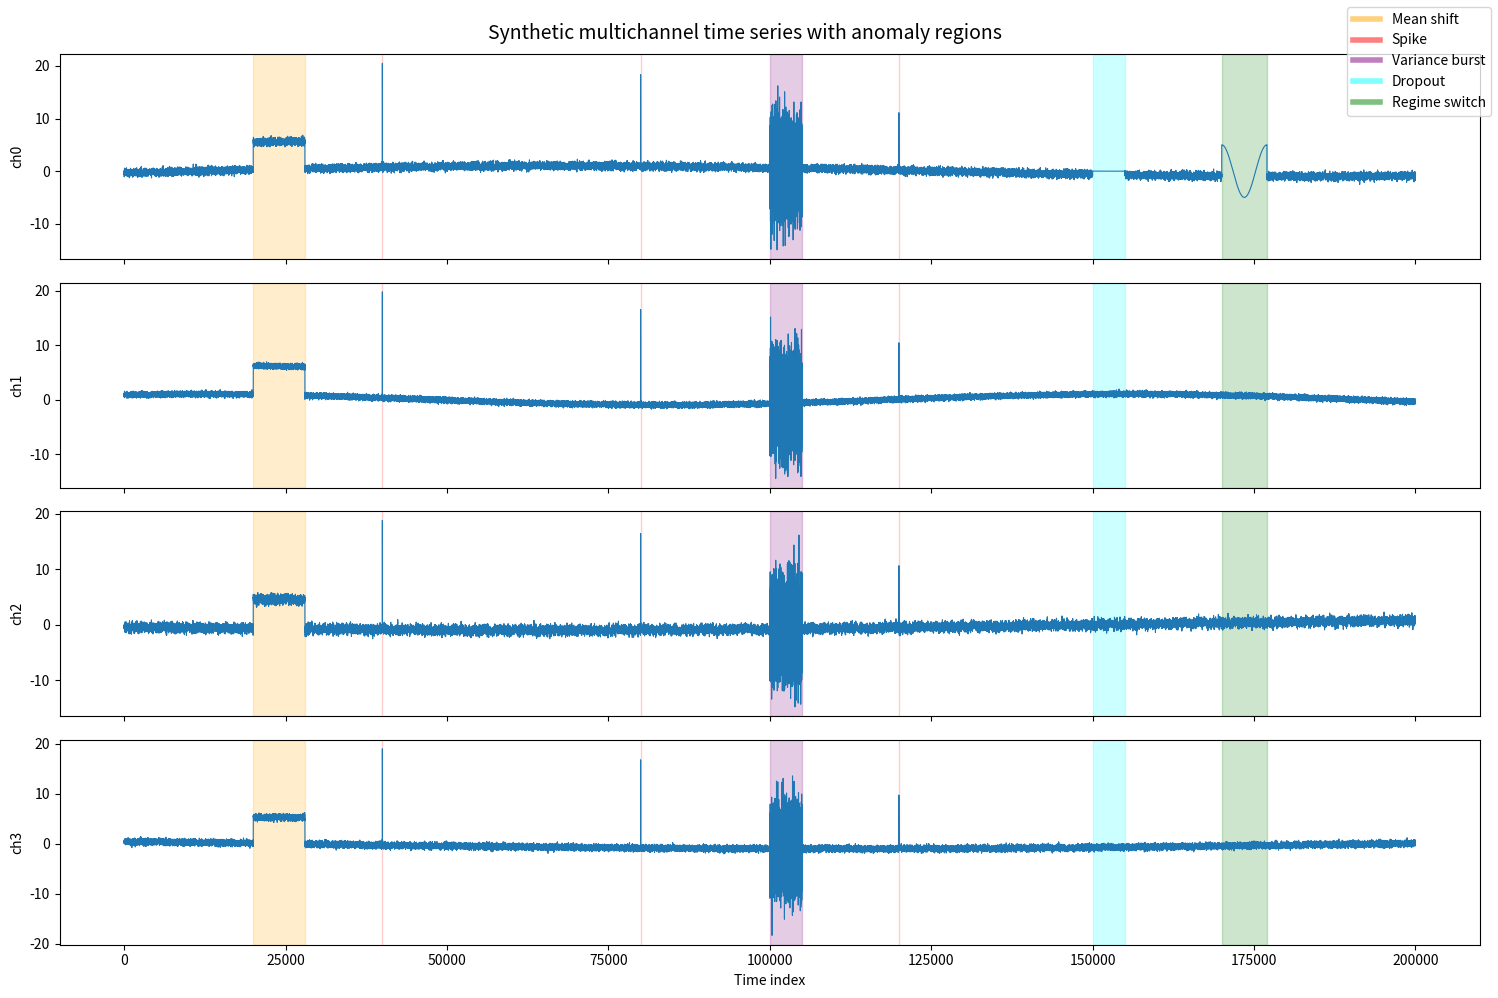
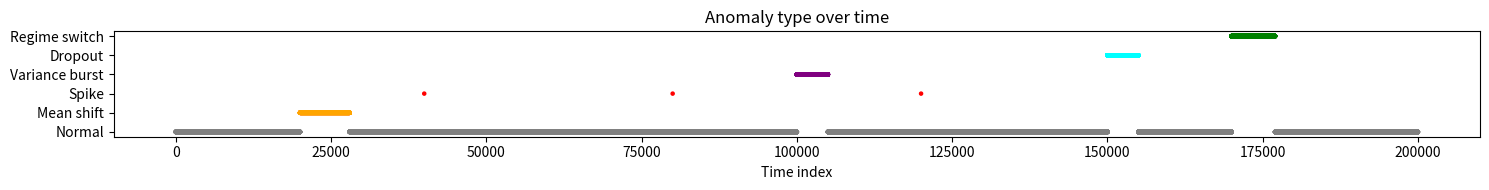

These figures' Python source, in order:
# synthetic_ts_plot.py
import numpy as np
import pandas as pd
import matplotlib.pyplot as plt

# ---------- Synthetic dataset generator (same as before) ----------

def generate_base_signal(T, n_channels):
    t = np.linspace(0, 50*np.pi, T)
    base = []

    for c in range(n_channels):
        freq = np.random.uniform(0.02, 0.06)
        phase = np.random.uniform(0, 2*np.pi)
        sin_part = np.sin(freq*t + phase)

        ar_noise = np.zeros(T)
        alpha = np.random.uniform(0.7, 0.95)
        eps = np.random.normal(0, 0.5, T)
        for i in range(1, T):
            ar_noise[i] = alpha * ar_noise[i-1] + eps[i]

        base.append(sin_part + 0.3 * ar_noise)

    return np.vstack(base).T

def inject_mean_shift(data, start, length):
    shift = np.random.uniform(3, 6)
    data[start:start+length] += shift
    return data

def inject_spike(data, start):
    spike_mag = np.random.uniform(10, 20)
    data[start] += spike_mag
    return data

def inject_variance_burst(data, start, length):
    noise = np.random.normal(0, 4, (length, data.shape[1]))
    data[start:start+length] += noise
    return data

def inject_dropout(data, start, length, channel):
    data[start:start+length, channel] = 0
    return data

def inject_regime_switch(data, start, length, channel):
    t = np.linspace(0, 20*np.pi, length)
    data[start:start+length, channel] = np.cos(0.1*t) * 5
    return data

def generate_synthetic_dataset(
    T=200_000, n_channels=8, seed=42,
    mean_shift=True, spikes=True, variance=True, dropout=True, regime=True
):
    np.random.seed(seed)

    data = generate_base_signal(T, n_channels)
    labels_global = np.zeros(T)
    labels_type = np.zeros(T)

    # Type 1: Mean shift
    if mean_shift:
        s, l = 20000, 8000
        data = inject_mean_shift(data, s, l)
        labels_global[s:s+l] = 1
        labels_type[s:s+l] = 1

    # Type 2: Spikes
    if spikes:
        spike_points = [40000, 80000, 120000]
        for sp in spike_points:
            data = inject_spike(data, sp)
            labels_global[sp] = 1
            labels_type[sp] = 2

    # Type 3: Variance bursts
    if variance:
        s, l = 100000, 5000
        data = inject_variance_burst(data, s, l)
        labels_global[s:s+l] = 1
        labels_type[s:s+l] = 3

    # Type 4: Dropout
    if dropout:
        s, l = 150000, 5000
        ch = np.random.randint(0, data.shape[1])
        data = inject_dropout(data, s, l, ch)
        labels_global[s:s+l] = 1
        labels_type[s:s+l] = 4

    # Type 5: Regime switch
    if regime:
        s, l = 170000, 7000
        ch = np.random.randint(0, data.shape[1])
        data = inject_regime_switch(data, s, l, ch)
        labels_global[s:s+l] = 1
        labels_type[s:s+l] = 5

    df = pd.DataFrame(data, columns=[f"ch{i}" for i in range(data.shape[1])])
    df["label"] = labels_global
    df["type"] = labels_type

    return df

# ---------- Plotting helpers ----------

ANOMALY_COLORS = {
    1: "orange",   # mean shift
    2: "red",      # spikes
    3: "purple",   # variance burst
    4: "cyan",     # dropout
    5: "green",    # regime switch
}

ANOMALY_NAMES = {
    0: "Normal",
    1: "Mean shift",
    2: "Spike",
    3: "Variance burst",
    4: "Dropout",
    5: "Regime switch",
}

def plot_multichannel_with_anomalies(df, channels_to_plot=None, T_max=5000):
    """
    Quick overview of first T_max timesteps, with anomaly regions shaded.
    """
    if channels_to_plot is None:
        channels_to_plot = [0, 1, 2, 3]  # first 4 channels

    n_channels = len(channels_to_plot)
    t = np.arange(min(T_max, len(df)))

    fig, axes = plt.subplots(n_channels, 1, figsize=(15, 2.5 * n_channels), sharex=True)
    if n_channels == 1:
        axes = [axes]

    for ax, ch in zip(axes, channels_to_plot):
        y = df[f"ch{ch}"].values[:len(t)]
        ax.plot(t, y, linewidth=0.8)
        ax.set_ylabel(f"ch{ch}")

        # Shade anomalies by type
        types = df["type"].values[:len(t)]
        for a_type, color in ANOMALY_COLORS.items():
            mask = types == a_type
            if not mask.any():
                continue
            # find contiguous segments
            idx = np.where(mask)[0]
            splits = np.split(idx, np.where(np.diff(idx) != 1)[0] + 1)
            for seg in splits:
                ax.axvspan(seg[0], seg[-1], color=color, alpha=0.2)

    axes[-1].set_xlabel("Time index")

    # Legend
    handles = [plt.Line2D([0], [0], color=c, lw=4, alpha=0.5)
               for k, c in ANOMALY_COLORS.items()]
    labels = [ANOMALY_NAMES[k] for k in ANOMALY_COLORS.keys()]
    fig.legend(handles, labels, loc="upper right")
    fig.suptitle("Synthetic multichannel time series with anomaly regions", fontsize=14)

    plt.tight_layout()
    plt.show()


def plot_anomaly_type_timeline(df, T_max=50000):
    """
    Single-line plot showing which anomaly type occurs over time.
    """
    t = np.arange(min(T_max, len(df)))
    types = df["type"].values[:len(t)]

    fig, ax = plt.subplots(figsize=(15, 2))
    ax.scatter(t, types, s=5, c=[
        ANOMALY_COLORS.get(int(tp), "gray") for tp in types
    ])
    ax.set_yticks(sorted(ANOMALY_NAMES.keys()))
    ax.set_yticklabels([ANOMALY_NAMES[k] for k in sorted(ANOMALY_NAMES.keys())])
    ax.set_xlabel("Time index")
    ax.set_title("Anomaly type over time")
    plt.tight_layout()
    plt.show()


if __name__ == "__main__":
    # Generate and save
    df = generate_synthetic_dataset()
    df.to_csv("synthetic_multidim_ts.csv", index=False)

    print(df["type"].value_counts())

    # Quick plots
    plot_multichannel_with_anomalies(df, channels_to_plot=[0, 1, 2, 3], T_max=200000)
    plot_anomaly_type_timeline(df, T_max=200000)

